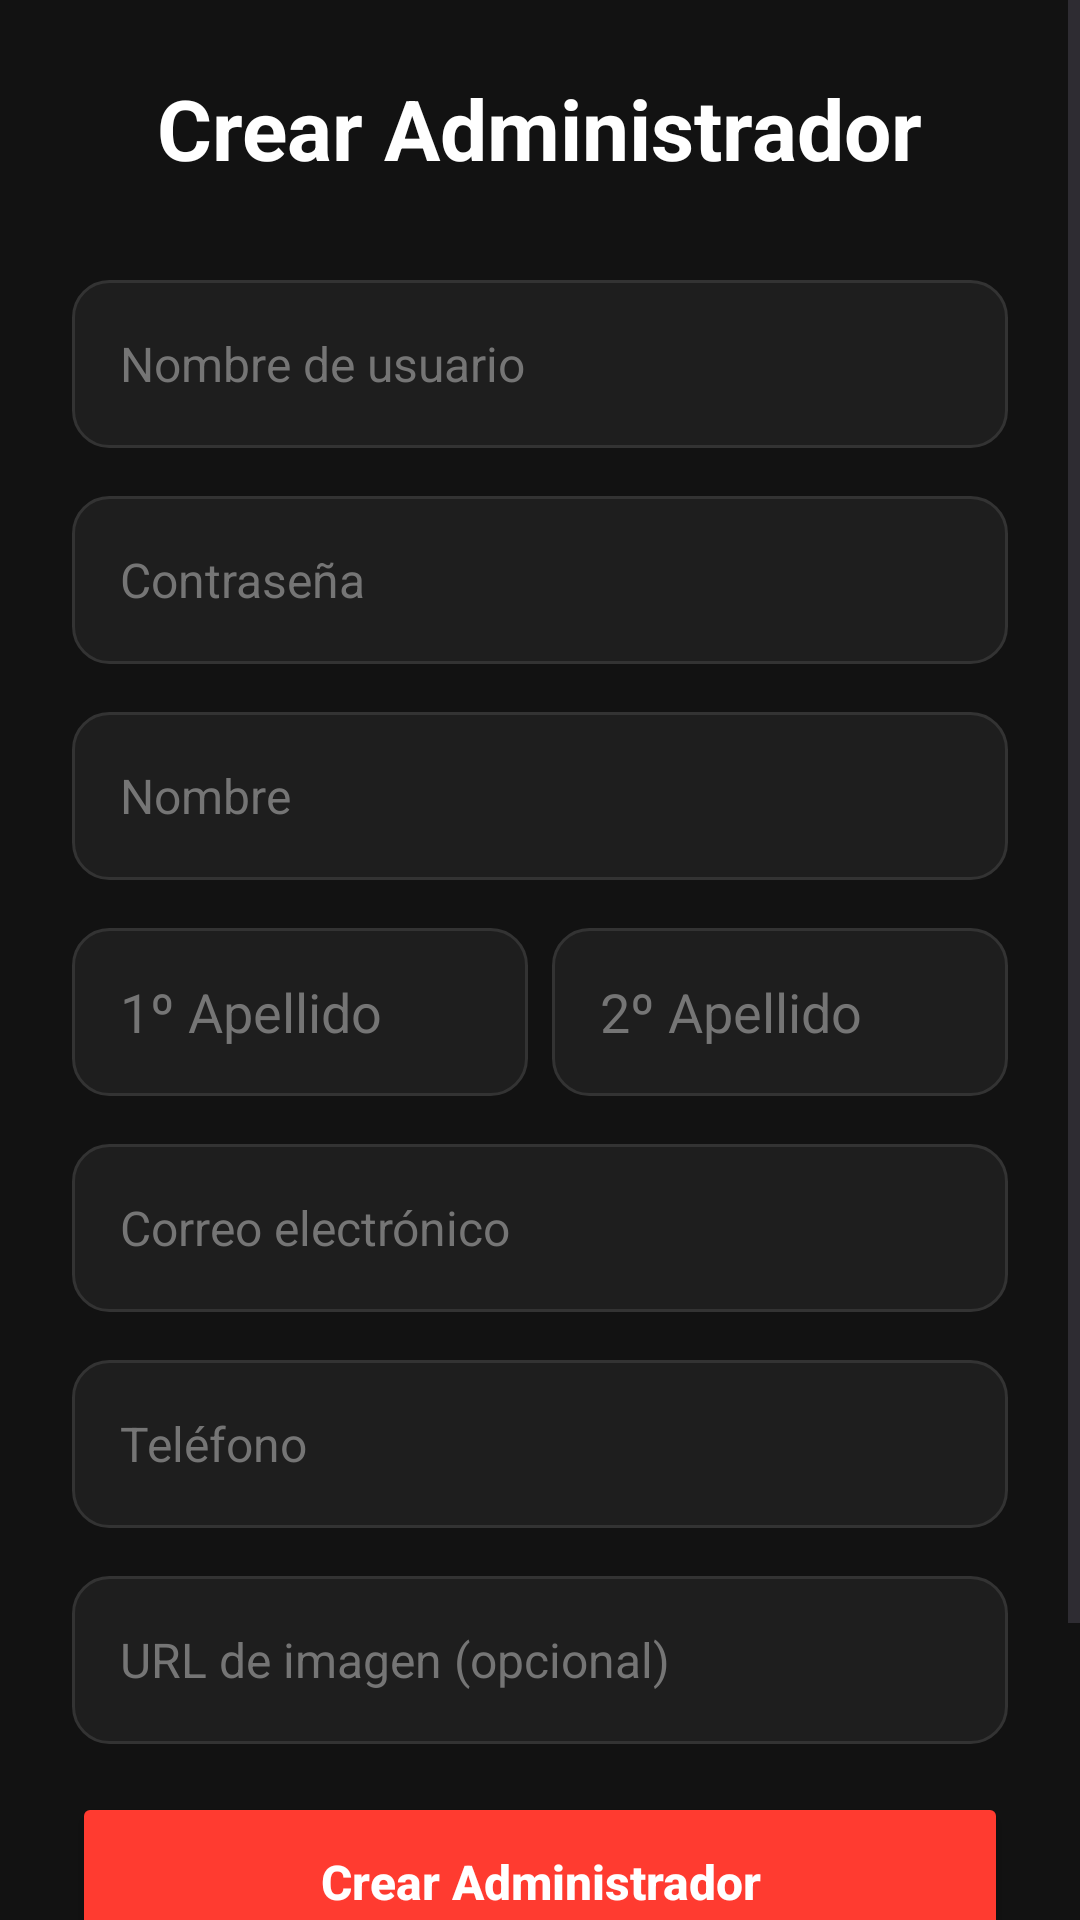

Layout XML and referenced resources for this Android screen:
<!-- AndroidManifest.xml: application theme Theme.GranZonaMarciana -->
<!-- res/layout/activity_create_admin.xml -->
<?xml version="1.0" encoding="utf-8"?>
<ScrollView xmlns:android="http://schemas.android.com/apk/res/android"
    android:layout_width="match_parent"
    android:layout_height="match_parent"
    android:fillViewport="true"
    android:background="@color/background_dark">

    <LinearLayout
        android:layout_width="match_parent"
        android:layout_height="wrap_content"
        android:orientation="vertical"
        android:padding="24dp">

        
        <TextView
            android:layout_width="wrap_content"
            android:layout_height="wrap_content"
            android:text="Crear Administrador"
            android:textSize="28sp"
            android:textStyle="bold"
            android:textColor="@color/white"
            android:layout_gravity="center_horizontal"
            android:layout_marginBottom="32dp"/>

        
        <EditText
            android:id="@+id/etUsername"
            android:layout_width="match_parent"
            android:layout_height="56dp"
            android:layout_marginBottom="16dp"
            android:padding="16dp"
            android:background="@drawable/edittext_background"
            android:textColor="@color/white"
            android:textColorHint="@color/text_hint"
            android:textSize="16sp"
            android:hint="Nombre de usuario"
            android:inputType="text" />

        <EditText
            android:id="@+id/etPassword"
            android:layout_width="match_parent"
            android:layout_height="56dp"
            android:layout_marginBottom="16dp"
            android:padding="16dp"
            android:background="@drawable/edittext_background"
            android:textColor="@color/white"
            android:textColorHint="@color/text_hint"
            android:textSize="16sp"
            android:hint="Contraseña"
            android:inputType="textPassword" />

        <EditText
            android:id="@+id/etName"
            android:layout_width="match_parent"
            android:layout_height="56dp"
            android:layout_marginBottom="16dp"
            android:padding="16dp"
            android:background="@drawable/edittext_background"
            android:textColor="@color/white"
            android:textColorHint="@color/text_hint"
            android:textSize="16sp"
            android:hint="Nombre"
            android:inputType="textPersonName" />

        <LinearLayout
            android:layout_width="match_parent"
            android:layout_height="wrap_content"
            android:orientation="horizontal"
            android:layout_marginBottom="16dp">

            <EditText
                android:id="@+id/etLastName1"
                android:layout_width="0dp"
                android:layout_height="56dp"
                android:layout_weight="1"
                android:layout_marginEnd="8dp"
                android:hint="1º Apellido"
                android:background="@drawable/edittext_background"
                android:padding="16dp"
                android:textColor="@color/white"
                android:textColorHint="@color/text_hint" />

            <EditText
                android:id="@+id/etLastName2"
                android:layout_width="0dp"
                android:layout_height="56dp"
                android:layout_weight="1"
                android:hint="2º Apellido"
                android:background="@drawable/edittext_background"
                android:padding="16dp"
                android:textColor="@color/white"
                android:textColorHint="@color/text_hint" />
        </LinearLayout>

        <EditText
            android:id="@+id/etEmail"
            android:layout_width="match_parent"
            android:layout_height="56dp"
            android:layout_marginBottom="16dp"
            android:padding="16dp"
            android:background="@drawable/edittext_background"
            android:textColor="@color/white"
            android:textColorHint="@color/text_hint"
            android:textSize="16sp"
            android:hint="Correo electrónico"
            android:inputType="textEmailAddress" />

        <EditText
            android:id="@+id/etPhone"
            android:layout_width="match_parent"
            android:layout_height="56dp"
            android:layout_marginBottom="16dp"
            android:padding="16dp"
            android:background="@drawable/edittext_background"
            android:textColor="@color/white"
            android:textColorHint="@color/text_hint"
            android:textSize="16sp"
            android:hint="Teléfono"
            android:inputType="phone"/>

        <EditText
            android:id="@+id/etImageUrl"
            android:layout_width="match_parent"
            android:layout_height="56dp"
            android:layout_marginBottom="16dp"
            android:padding="16dp"
            android:background="@drawable/edittext_background"
            android:textColor="@color/white"
            android:textColorHint="@color/text_hint"
            android:textSize="16sp"
            android:hint="URL de imagen (opcional)"
            android:inputType="text" />

        
        <Button
            android:id="@+id/btnCreateUser"
            android:layout_width="match_parent"
            android:layout_height="60dp"
            android:text="Crear Administrador"
            android:textAllCaps="false"
            android:textColor="@color/white"
            android:textSize="16sp"
            android:textStyle="bold"
            android:backgroundTint="@color/button_login_bg" />

        <Button
            android:id="@+id/btnCancel"
            android:layout_width="match_parent"
            android:layout_height="60dp"
            android:layout_marginTop="16dp"
            android:text="Cancelar"
            android:textAllCaps="false"
            android:textColor="@color/white"
            android:textSize="16sp"
            android:backgroundTint="@color/button_register_bg" />

    </LinearLayout>
</ScrollView>
<!-- resources referenced by this layout -->
<resources>
  <color name="background_dark">#121212</color>
  <color name="button_login_bg">#FF3B30</color>
  <color name="button_register_bg">#2C2C2C</color>
  <color name="text_hint">#757575</color>
  <color name="white">#FFFFFF</color>
  <!-- drawable edittext_background (drawable) -->
  <shape xmlns:android="http://schemas.android.com/apk/res/android">
      <solid android:color="#1E1E1E" /> <corners android:radius="12dp" />
      <stroke android:width="1dp" android:color="#333333" />
  </shape>
  <style name="Theme.GranZonaMarciana" parent="Base.Theme.GranZonaMarciana" />
  <style name="Base.Theme.GranZonaMarciana" parent="Theme.Material3.DayNight.NoActionBar">
          
          
      </style>
</resources>
